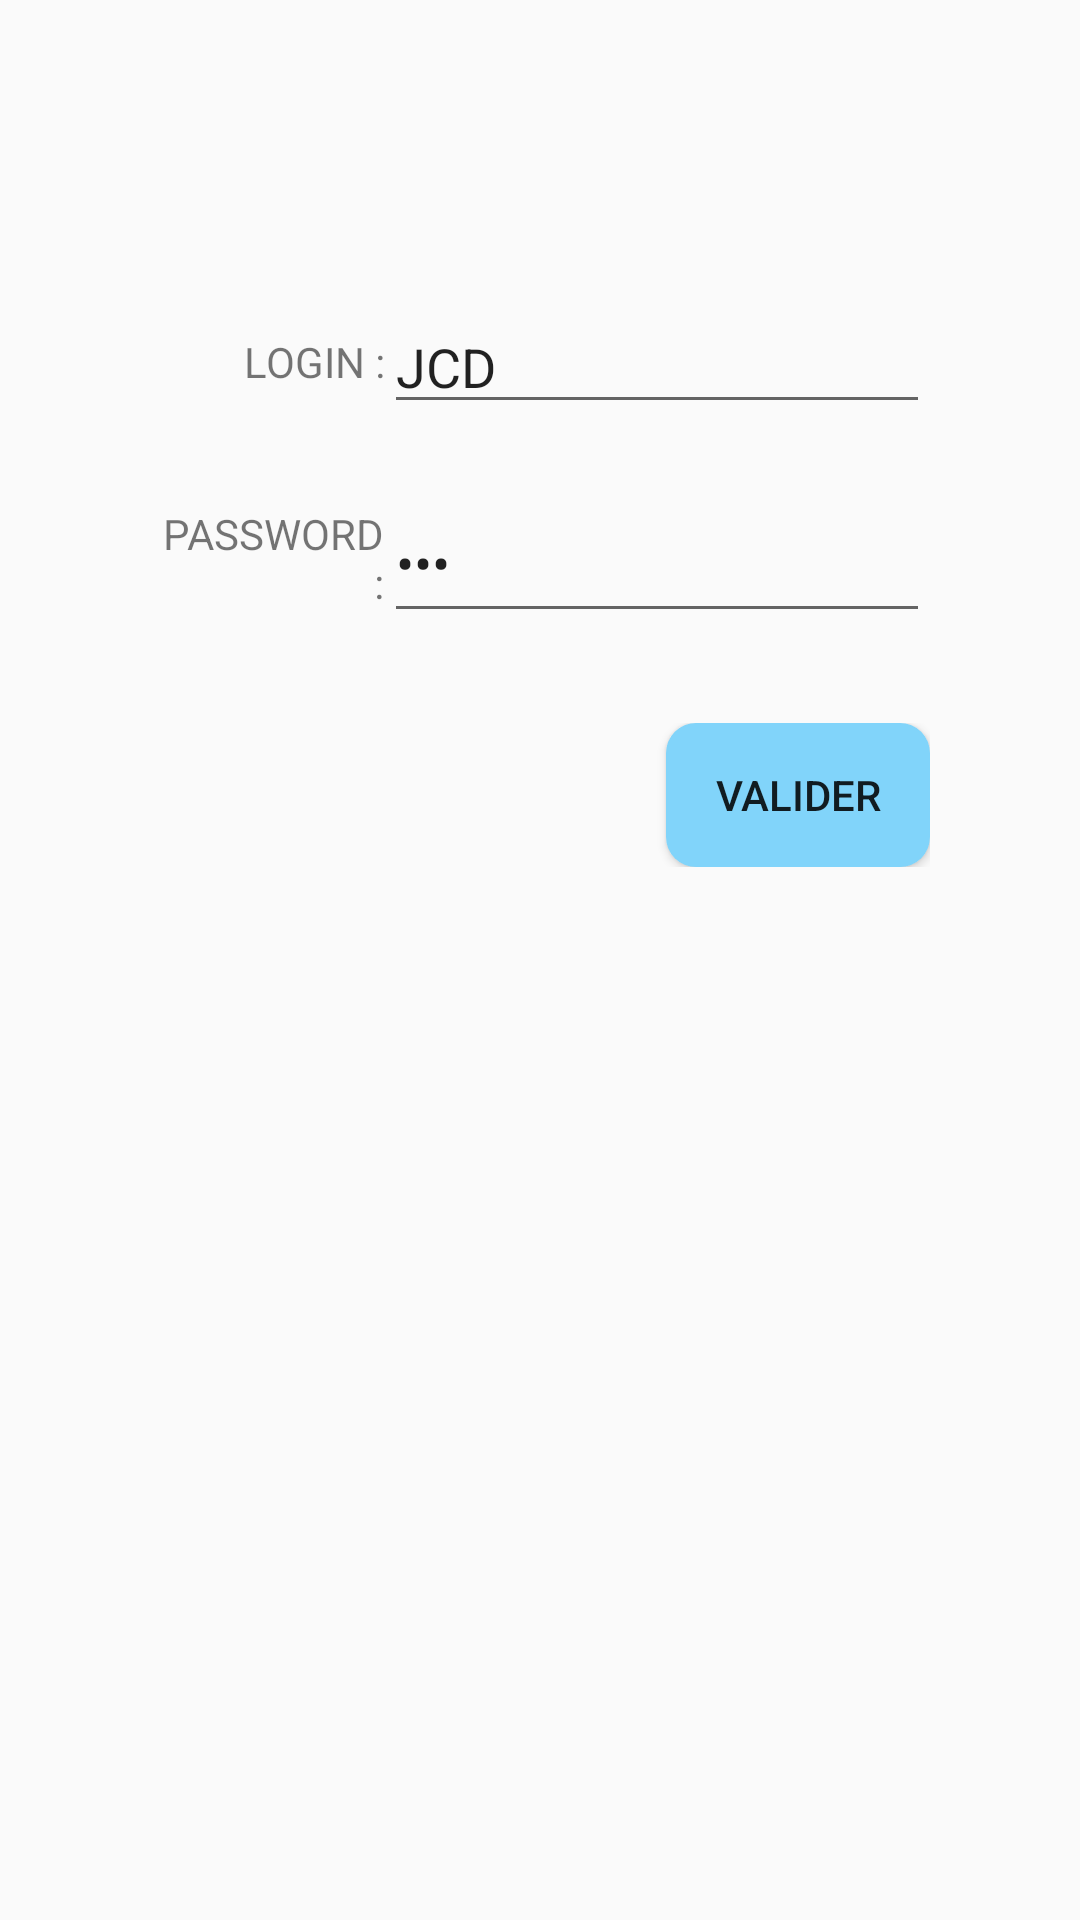

Reconstruct the res/layout file that produces this screen, plus the resources it refers to.
<!-- AndroidManifest.xml: application theme AppTheme -->
<!-- res/layout/activity_login.xml -->
<?xml version="1.0" encoding="utf-8"?>
<LinearLayout xmlns:android="http://schemas.android.com/apk/res/android"
    xmlns:tools="http://schemas.android.com/tools"
    android:layout_width="match_parent"
    android:layout_height="match_parent"
    android:orientation="vertical"
    tools:context=".LoginActivity">

    <include layout="@layout/toolbar" />

    <LinearLayout
        android:layout_width="match_parent"
        android:layout_height="wrap_content"
        android:layout_marginLeft="50dp"
        android:layout_marginRight="50dp"
        android:layout_marginTop="100dp"
        android:orientation="horizontal"

        >

        <TextView
            android:layout_width="0dp"
            android:layout_height="match_parent"
            android:layout_weight="0.3"
            android:gravity="right|center_vertical"
            android:text="LOGIN :"

            />

        <EditText
            android:id="@+id/login"
            android:layout_width="0dp"
            android:layout_height="match_parent"
            android:layout_weight="0.7"
            android:inputType="text"
            android:text="JCD" />
    </LinearLayout>

    <LinearLayout
        android:layout_width="match_parent"
        android:layout_height="wrap_content"
        android:layout_marginLeft="50dp"
        android:layout_marginRight="50dp"
        android:layout_marginTop="20dp"
        android:orientation="horizontal">

        <TextView
            android:layout_width="0dp"
            android:layout_height="match_parent"
            android:layout_weight="0.3"
            android:gravity="right|center_vertical"
            android:text="PASSWORD :" />

        <EditText
            android:id="@+id/password"
            android:layout_width="0dp"
            android:layout_height="match_parent"
            android:layout_weight="0.7"
            android:inputType="textPassword"
            android:text="JCD" />

    </LinearLayout>

    <RelativeLayout
        android:layout_width="match_parent"
        android:layout_height="wrap_content"
        android:layout_marginLeft="50dp"
        android:layout_marginRight="50dp"
        android:layout_marginTop="30dp"
        android:orientation="horizontal">


        <Button
            android:layout_width="wrap_content"
            android:layout_height="@android:dimen/app_icon_size"
            android:layout_alignParentRight="true"
            android:onClick="loginCheck"
            android:background="@drawable/shape_button"

            android:text="@string/valider" />
    </RelativeLayout>


</LinearLayout>
<!-- res/layout/toolbar.xml (included above) -->
<?xml version="1.0" encoding="utf-8"?>
<LinearLayout xmlns:android="http://schemas.android.com/apk/res/android"
    android:layout_width="match_parent"
    android:layout_height="@dimen/height_toolbar"
    xmlns:app="http://schemas.android.com/apk/res-auto">

   

    <Toolbar
        android:id="@+id/ourToolbar"
        android:layout_height="wrap_content"
        android:layout_width="match_parent"
        android:minHeight="?attr/actionBarSize"
        android:background="@color/colorPrimary600"
        >


        <TextView
            android:layout_width="wrap_content"
            android:layout_height="wrap_content"
            android:text="Toolbar Title"
            android:textColor="@android:color/white"
            android:textSize="25dp"
            android:layout_gravity="center"
            android:id="@+id/toolbar_title" />


    </Toolbar>
</LinearLayout>
<!-- resources referenced by this layout -->
<resources>
  <color name="colorBlanc">#E1F5FE</color>
  <color name="colorPrimary600">#039BE5</color>
  <!-- drawable shape_button (drawable) -->
  <?xml version="1.0" encoding="utf-8"?>
  <shape xmlns:android="http://schemas.android.com/apk/res/android"
      android:shape="rectangle"
      android:padding="10dp"
      >
      
      <solid android:color="@color/colorPrimary200"/>
      <corners android:radius="10dp"/>
  </shape>
  <string name="valider">Valider</string>
  <style name="AppTheme" parent="Theme.AppCompat.Light.DarkActionBar">
          
          <item name="colorPrimary">@color/colorPrimary</item>
          <item name="colorPrimaryDark">@color/colorPrimaryDark</item>
          <item name="colorAccent">@color/colorAccent</item>
      </style>
  <color name="colorPrimary200">#81D4FA</color>
  <color name="colorPrimary">#0277BD</color>
  <color name="colorPrimaryDark">#01579B</color>
  <color name="colorAccent">#FF4081</color>
</resources>
